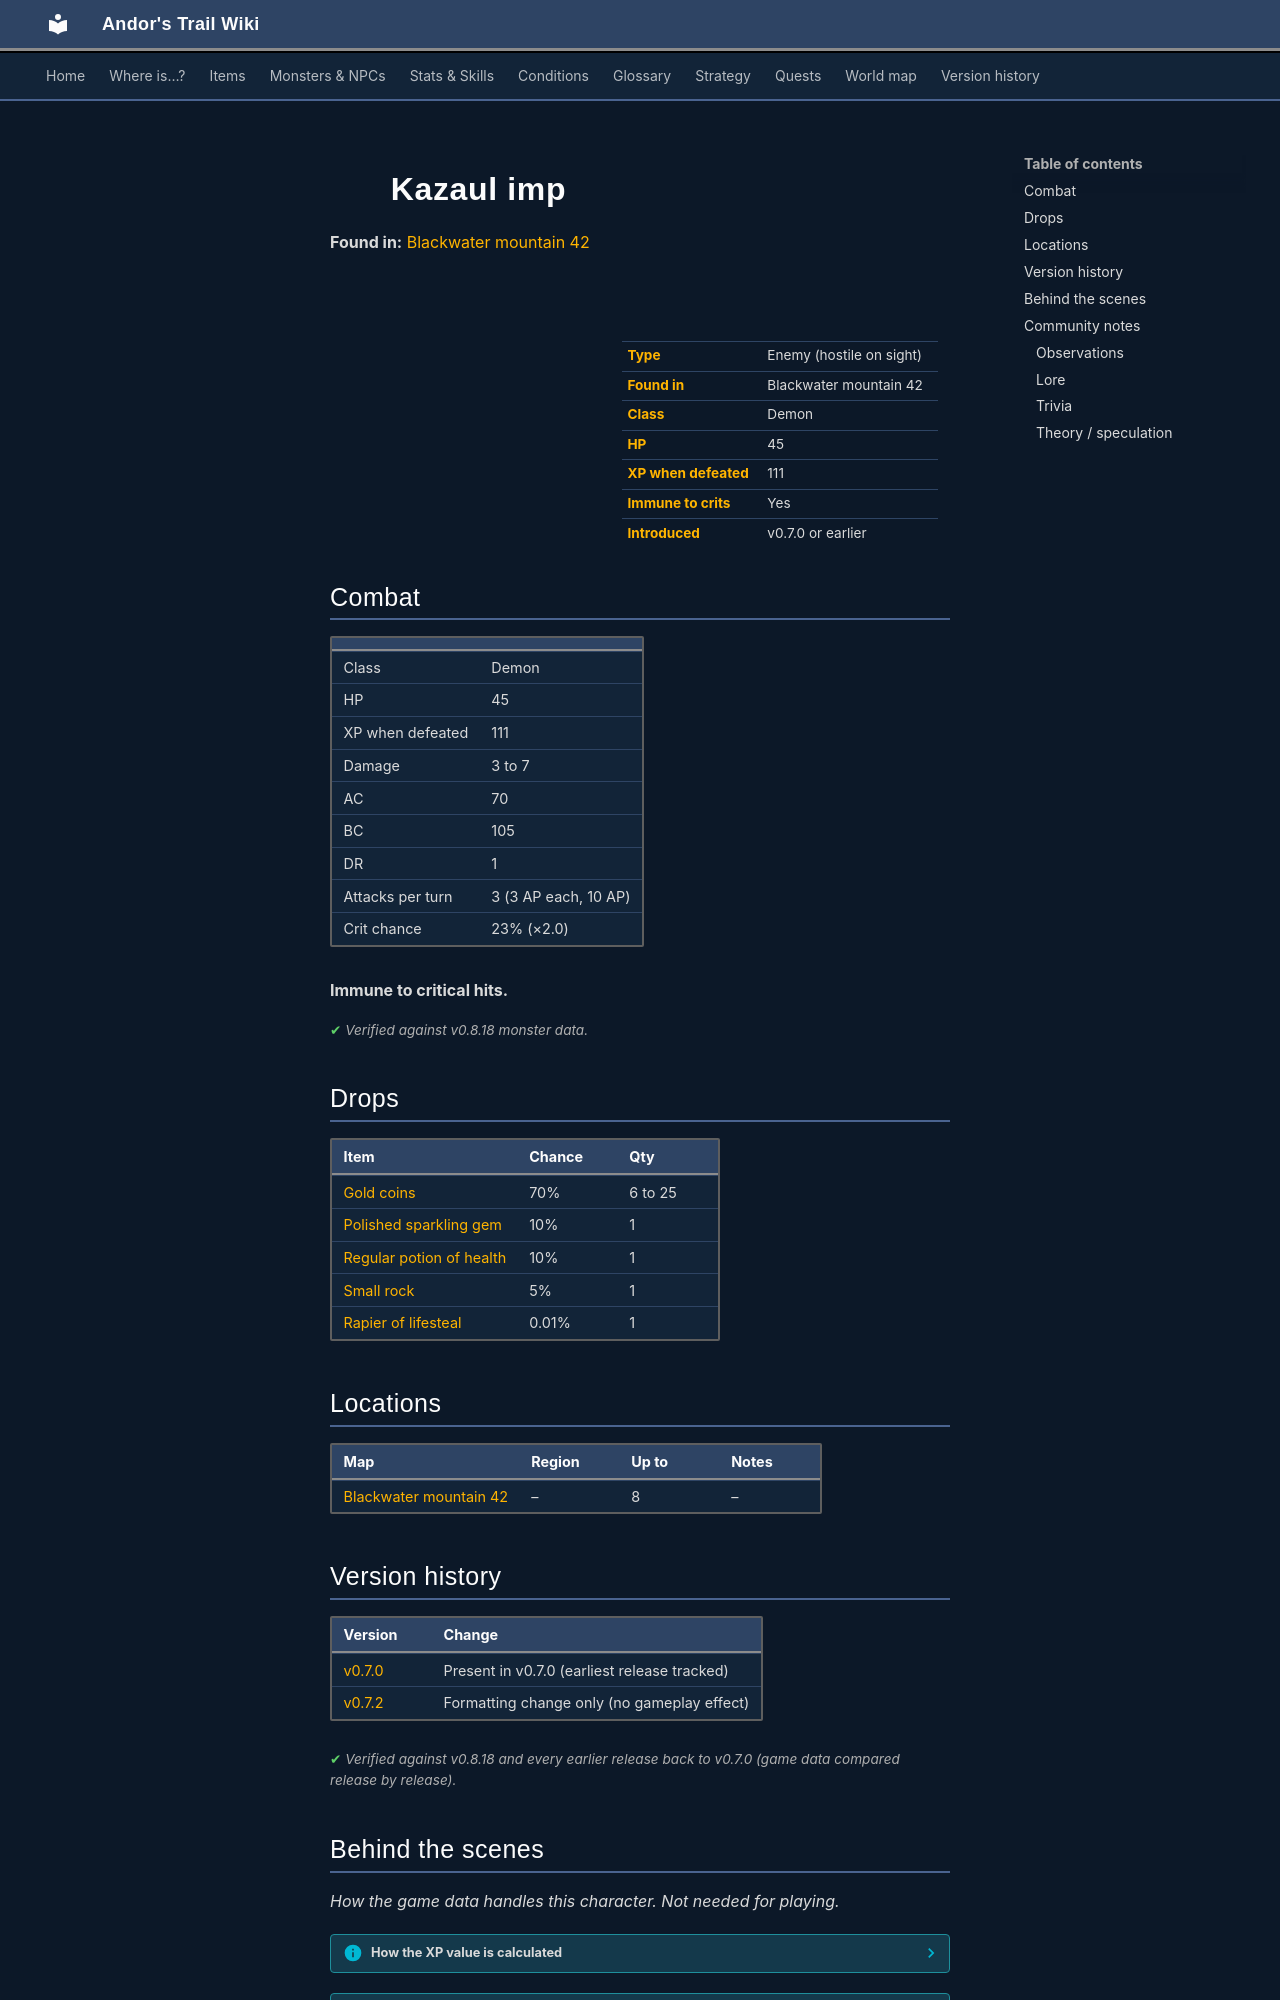

repository: asdfghjkl628/Andor-s-Trail-Wikiiii · page: monsters/kazaul_imp/index.html · generator: mkdocs

---
description: "Kazaul imp is an enemy in Andor's Trail (demon) with 45 HP, worth 111 XP, found in Blackwater mountain 42. Drops: Gold coins, Polished sparkling gem, Regular potion of health, Small rock."
---

# ![](../assets/icons/monsters/monsters_rltiles1_45.png){ .sprite } Kazaul imp

**Found in:** [Blackwater mountain 42](../maps/blackwater_mountain42.md)

<div class="infobox" markdown>

<p class="ib-img"><img class="sprite" src="../../assets/icons/monsters/monsters_rltiles1_45.png" alt=""></p>

| | |
|---|---|
| **Type** | Enemy (hostile on sight) |
| **Found in** | Blackwater mountain 42 |
| **Class** | Demon |
| **HP** | 45 |
| **XP when defeated** | 111 |
| **Immune to crits** | Yes |
| **Introduced** | v0.7.0 or earlier |

</div>

## Combat

| | |
|---|---|
| Class | Demon |
| HP | 45 |
| XP when defeated | 111 |
| Damage | 3 to 7 |
| AC | 70 |
| BC | 105 |
| DR | 1 |
| Attacks per turn | 3 (3 AP each, 10 AP) |
| Crit chance | 23% (×2.0) |

**Immune to critical hits.**


<p class="verified">Verified against v0.8.18 monster data.</p>

## Drops

| Item | Chance | Qty |
|---|---|---|
| [Gold coins](../items/gold.md) | 70% | 6 to 25 |
| [Polished sparkling gem](../items/gem5.md) | 10% | 1 |
| [Regular potion of health](../items/health.md) | 10% | 1 |
| [Small rock](../items/rock.md) | 5% | 1 |
| [Rapier of lifesteal](../items/rapier_lifesteal.md) | 0.01% | 1 |

## Locations

| Map | Region | Up to | Notes |
|---|---|---|---|
| [Blackwater mountain 42](../maps/blackwater_mountain42.md) | – | 8 | – |


## Version history

| Version | Change |
|---|---|
| [v0.7.0](../versions/0.7.0.md) | Present in v0.7.0 (earliest release tracked) |
| [v0.7.2](../versions/0.7.2.md) | Formatting change only (no gameplay effect) |

<p class="verified">Verified against v0.8.18 and every earlier release back to v0.7.0 (game data compared release by release).</p>


## Behind the scenes

*How the game data handles this character. Not needed for playing.*

??? info "How the XP value is calculated"

    The game computes each enemy's experience value when it loads the data (`MonsterTypeParser.java`):

    XP = ⌈(attacks per turn × attack chance × average damage × (1 + critical skill × critical multiplier) × 3 + HP × (1 + block chance) + 9 × damage resistance) × 0.7⌉

    Percentages are used as fractions (e.g. 60% = 0.6). Enemies whose attacks inflict a condition are worth 50 XP more. The More Exp skill adds a percentage on top.

??? info "Technical information"

    | | |
    |---|---|
    | Entry ID | `kazaul_imp` |
    | Type (wiki) | Enemy |
    | Spawn group | `kazaul_2` |
    | Loot table | `kazaul_2` |
    | Conversation | – |
    | Faction | – |
    | Movement | – |
    | Icon | `monsters_rltiles1:45` |
    | Defined in | `res/raw/monsterlist_v069_monsters.json` |

    Raw data:

    ```json
    {
     "id": "kazaul_imp",
     "name": "Kazaul imp",
     "iconID": "monsters_rltiles1:45",
     "maxHP": 45,
     "maxAP": 10,
     "moveCost": 5,
     "monsterClass": "demon",
     "attackDamage": {
      "min": 3,
      "max": 7
     },
     "spawnGroup": "kazaul_2",
     "droplistID": "kazaul_2",
     "attackCost": 3,
     "attackChance": 70,
     "criticalSkill": 40,
     "criticalMultiplier": 2.0,
     "blockChance": 105,
     "damageResistance": 1
    }
    ```


## Community notes

<small>Written by players, not generated from game data. **Observations**: what players notice in-game · **Lore**: the in-world story · **Trivia**: real-world facts, references, development history · **Theory / speculation**: unconfirmed ideas; may just be unfinished content</small>

### Observations

*No notes yet. Contributions are welcome: [add a note](https://github.com/asdfghjkl628/Andor-s-Trail-Wikiiii/new/main/notes/monsters?filename=kazaul_imp.md&value=%23%23%20Observations%0A%0A%3C%21--%20what%20players%20notice%20in-game%20--%3E%0A%0A%23%23%20Lore%0A%0A%3C%21--%20the%20in-world%20story%20--%3E%0A%0A%23%23%20Trivia%0A%0A%3C%21--%20real-world%20facts%2C%20references%2C%20development%20history%20--%3E%0A%0A%23%23%20Theory%20/%20speculation%0A%0A%3C%21--%20unconfirmed%20ideas%3B%20may%20just%20be%20unfinished%20content%20--%3E%0A).*
